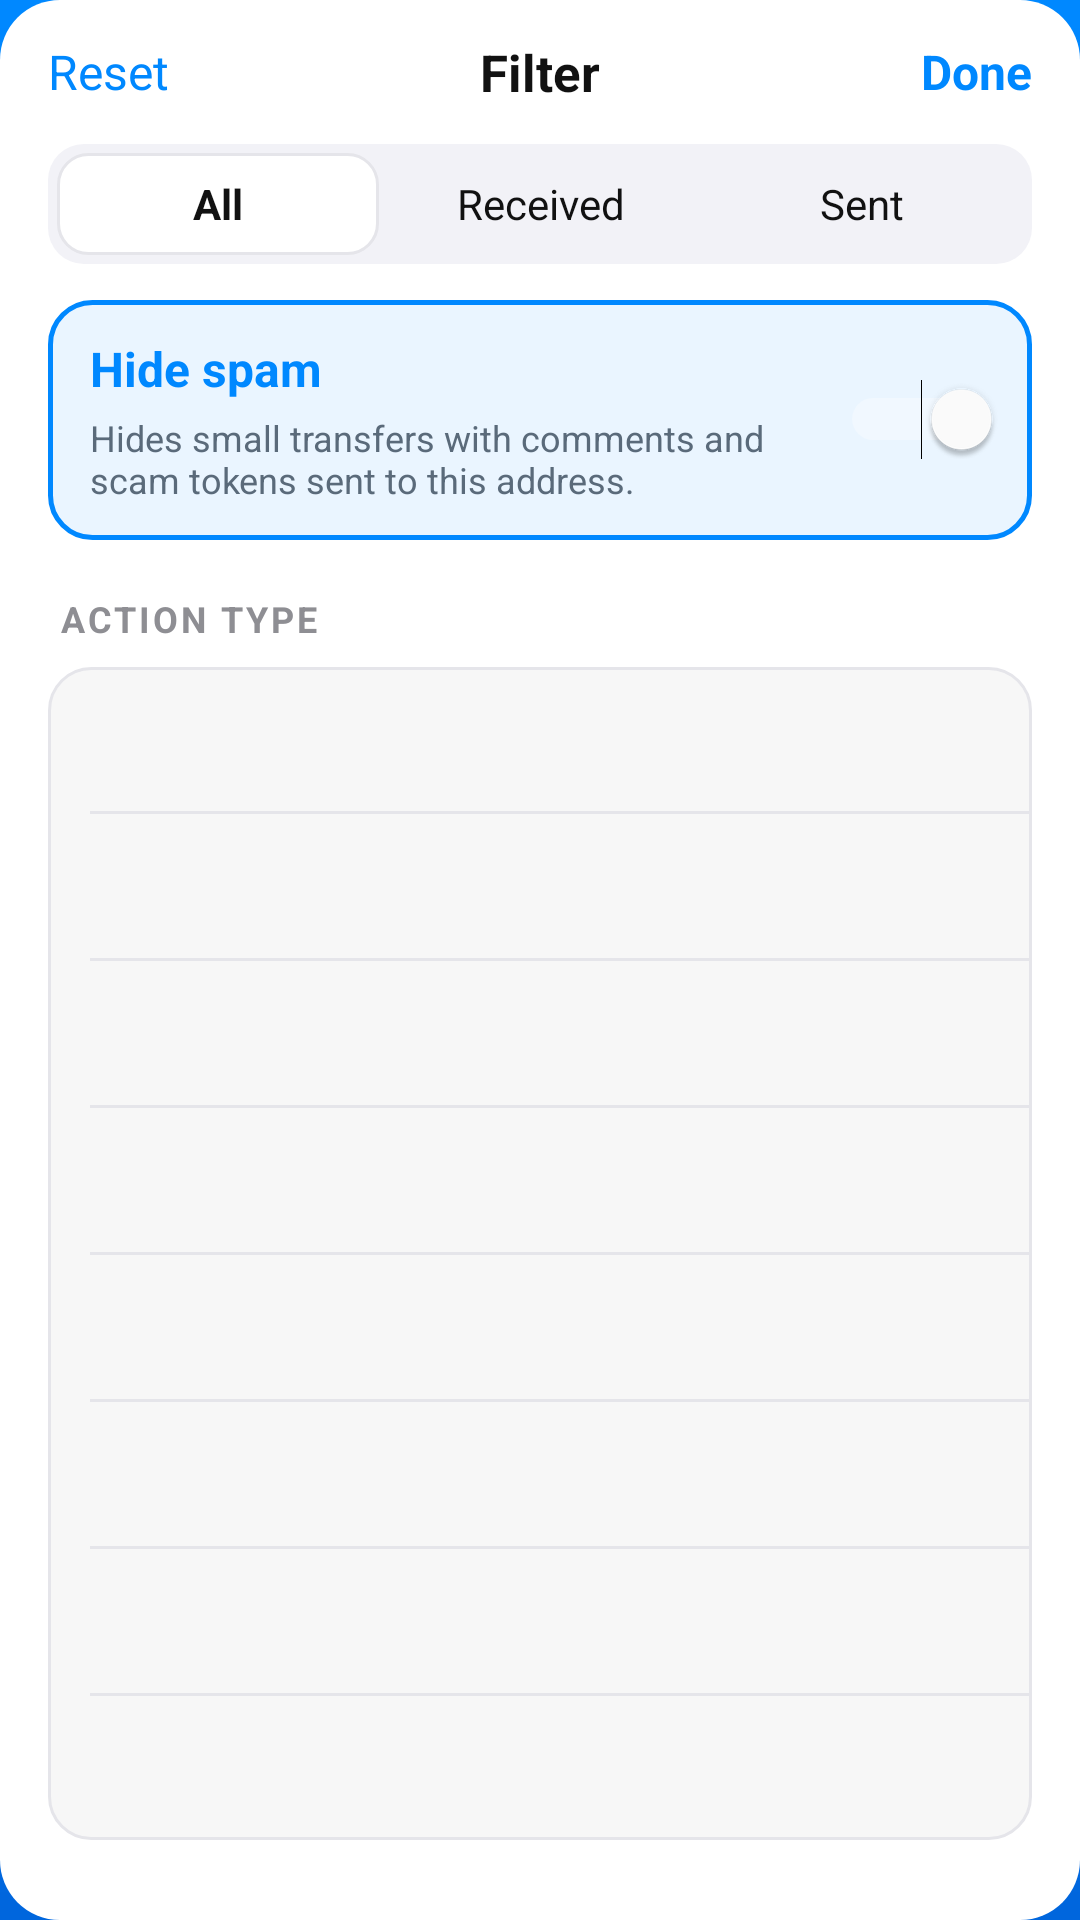

Layout XML and referenced resources for this Android screen:
<!-- AndroidManifest.xml: application theme AppTheme -->
<!-- res/layout/dialog_history_filter.xml -->
<?xml version="1.0" encoding="utf-8"?>
<LinearLayout xmlns:android="http://schemas.android.com/apk/res/android" android:layout_width="match_parent" android:layout_height="wrap_content" android:background="@drawable/filter_sheet_bg" android:orientation="vertical" android:paddingBottom="18dp">
    <FrameLayout android:layout_width="match_parent" android:layout_height="48dp" android:paddingStart="16dp" android:paddingEnd="16dp">
        <TextView android:id="@+id/filter_reset" android:layout_width="wrap_content" android:layout_height="match_parent" android:layout_gravity="start" android:gravity="center_vertical" android:text="@string/filter_reset" android:textColor="#FF0088FF" android:textSize="16sp" />
        <TextView android:layout_width="wrap_content" android:layout_height="match_parent" android:layout_gravity="center" android:gravity="center" android:text="@string/filter_title" android:textColor="#FF111111" android:textSize="17sp" android:textStyle="bold" />
        <TextView android:id="@+id/filter_done" android:layout_width="wrap_content" android:layout_height="match_parent" android:layout_gravity="end" android:gravity="center_vertical" android:text="@string/filter_done" android:textColor="#FF0088FF" android:textSize="16sp" android:textStyle="bold" />
    </FrameLayout>
    <LinearLayout android:id="@+id/filter_dir_row" android:layout_width="match_parent" android:layout_height="40dp" android:layout_marginStart="16dp" android:layout_marginEnd="16dp" android:background="@drawable/filter_seg_bg" android:gravity="center_vertical" android:orientation="horizontal" android:padding="3dp">
        <TextView android:id="@+id/filter_dir_all" android:layout_width="0dp" android:layout_height="match_parent" android:layout_weight="1" android:background="@drawable/filter_seg_on" android:gravity="center" android:text="@string/filter_all" android:textColor="#FF111111" android:textSize="14sp" android:textStyle="bold" />
        <TextView android:id="@+id/filter_dir_in" android:layout_width="0dp" android:layout_height="match_parent" android:layout_weight="1" android:gravity="center" android:text="@string/filter_received" android:textColor="#FF111111" android:textSize="14sp" />
        <TextView android:id="@+id/filter_dir_out" android:layout_width="0dp" android:layout_height="match_parent" android:layout_weight="1" android:gravity="center" android:text="@string/filter_sent" android:textColor="#FF111111" android:textSize="14sp" />
    </LinearLayout>
    <LinearLayout android:layout_width="match_parent" android:layout_height="wrap_content" android:layout_marginStart="16dp" android:layout_marginTop="12dp" android:layout_marginEnd="16dp" android:background="@drawable/filter_spam_bg" android:gravity="center_vertical" android:orientation="horizontal" android:paddingStart="14dp" android:paddingTop="12dp" android:paddingEnd="10dp" android:paddingBottom="12dp">
        <LinearLayout android:layout_width="0dp" android:layout_height="wrap_content" android:layout_weight="1" android:orientation="vertical">
            <TextView android:layout_width="match_parent" android:layout_height="wrap_content" android:text="@string/filter_hide_spam" android:textColor="#FF0088FF" android:textSize="16sp" android:textStyle="bold" />
            <TextView android:layout_width="match_parent" android:layout_height="wrap_content" android:layout_marginTop="4dp" android:text="@string/filter_hide_spam_hint" android:textColor="#FF5A6A7A" android:textSize="12sp" />
        </LinearLayout>
        <Switch android:id="@+id/filter_hide_spam" android:layout_width="wrap_content" android:layout_height="wrap_content" android:checked="true" />
    </LinearLayout>
    <ScrollView android:layout_width="match_parent" android:layout_height="wrap_content" android:layout_marginTop="4dp" android:fillViewport="true" android:overScrollMode="ifContentScrolls">
        <LinearLayout android:layout_width="match_parent" android:layout_height="wrap_content" android:orientation="vertical" android:paddingStart="16dp" android:paddingEnd="16dp">
            <TextView android:layout_width="match_parent" android:layout_height="wrap_content" android:layout_marginStart="4dp" android:layout_marginTop="14dp" android:layout_marginBottom="8dp" android:letterSpacing="0.08" android:text="@string/filter_type_section" android:textColor="#FF8E8E93" android:textSize="12sp" android:textStyle="bold" />
            <LinearLayout android:id="@+id/filter_type_group" android:layout_width="match_parent" android:layout_height="wrap_content" android:background="@drawable/filter_group_bg" android:orientation="vertical">
                <include layout="@layout/row_filter_option" android:id="@+id/filter_type_all" />
                <View android:layout_width="match_parent" android:layout_height="1dp" android:layout_marginStart="14dp" android:background="#FFE5E5EA" />
                <include layout="@layout/row_filter_option" android:id="@+id/filter_type_ton" />
                <View android:layout_width="match_parent" android:layout_height="1dp" android:layout_marginStart="14dp" android:background="#FFE5E5EA" />
                <include layout="@layout/row_filter_option" android:id="@+id/filter_type_token" />
                <View android:layout_width="match_parent" android:layout_height="1dp" android:layout_marginStart="14dp" android:background="#FFE5E5EA" />
                <include layout="@layout/row_filter_option" android:id="@+id/filter_type_nft" />
                <View android:layout_width="match_parent" android:layout_height="1dp" android:layout_marginStart="14dp" android:background="#FFE5E5EA" />
                <include layout="@layout/row_filter_option" android:id="@+id/filter_type_swap" />
                <View android:layout_width="match_parent" android:layout_height="1dp" android:layout_marginStart="14dp" android:background="#FFE5E5EA" />
                <include layout="@layout/row_filter_option" android:id="@+id/filter_type_stake" />
                <View android:layout_width="match_parent" android:layout_height="1dp" android:layout_marginStart="14dp" android:background="#FFE5E5EA" />
                <include layout="@layout/row_filter_option" android:id="@+id/filter_type_domain" />
                <View android:layout_width="match_parent" android:layout_height="1dp" android:layout_marginStart="14dp" android:background="#FFE5E5EA" />
                <include layout="@layout/row_filter_option" android:id="@+id/filter_type_contract" />
            </LinearLayout>
            <TextView android:layout_width="match_parent" android:layout_height="wrap_content" android:layout_marginStart="4dp" android:layout_marginTop="18dp" android:layout_marginBottom="8dp" android:letterSpacing="0.08" android:text="@string/filter_period_section" android:textColor="#FF8E8E93" android:textSize="12sp" android:textStyle="bold" />
            <LinearLayout android:id="@+id/filter_period_group" android:layout_width="match_parent" android:layout_height="wrap_content" android:background="@drawable/filter_group_bg" android:orientation="vertical">
                <include layout="@layout/row_filter_option" android:id="@+id/filter_period_all" />
                <View android:layout_width="match_parent" android:layout_height="1dp" android:layout_marginStart="14dp" android:background="#FFE5E5EA" />
                <include layout="@layout/row_filter_option" android:id="@+id/filter_period_week" />
                <View android:layout_width="match_parent" android:layout_height="1dp" android:layout_marginStart="14dp" android:background="#FFE5E5EA" />
                <include layout="@layout/row_filter_option" android:id="@+id/filter_period_month" />
                <View android:layout_width="match_parent" android:layout_height="1dp" android:layout_marginStart="14dp" android:background="#FFE5E5EA" />
                <include layout="@layout/row_filter_option" android:id="@+id/filter_period_quarter" />
                <View android:layout_width="match_parent" android:layout_height="1dp" android:layout_marginStart="14dp" android:background="#FFE5E5EA" />
                <include layout="@layout/row_filter_option" android:id="@+id/filter_period_year" />
            </LinearLayout>
        </LinearLayout>
    </ScrollView>
</LinearLayout>
<!-- res/layout/row_filter_option.xml (included above) -->
<?xml version="1.0" encoding="utf-8"?>
<LinearLayout xmlns:android="http://schemas.android.com/apk/res/android" android:layout_width="match_parent" android:layout_height="48dp" android:background="?android:attr/selectableItemBackground" android:clickable="true" android:focusable="true" android:gravity="center_vertical" android:orientation="horizontal" android:paddingStart="14dp" android:paddingEnd="14dp">
    <TextView android:id="@+id/filter_option_label" android:layout_width="0dp" android:layout_height="wrap_content" android:layout_weight="1" android:textColor="#FF111111" android:textSize="16sp" />
    <ImageView android:id="@+id/filter_option_check" android:layout_width="20dp" android:layout_height="20dp" android:contentDescription="@null" android:src="@drawable/filter_check" android:visibility="gone" />
</LinearLayout>
<!-- resources referenced by this layout -->
<resources>
  <!-- drawable filter_check (drawable) -->
  <?xml version="1.0" encoding="utf-8"?>
  <vector xmlns:android="http://schemas.android.com/apk/res/android" android:width="20dp" android:height="20dp" android:viewportWidth="24" android:viewportHeight="24"><path android:fillColor="#FF0088FF" android:pathData="M9.0,16.2L4.8,12l-1.4,1.4L9.0,19 21,7l-1.4,-1.4z"/></vector>
  <!-- drawable filter_group_bg (drawable) -->
  <?xml version="1.0" encoding="utf-8"?>
  <shape xmlns:android="http://schemas.android.com/apk/res/android" android:shape="rectangle"><solid android:color="#FFF7F7F7" /><corners android:radius="14dp" /><stroke android:width="1dp" android:color="#FFE5E5EA" /></shape>
  <!-- drawable filter_seg_bg (drawable) -->
  <?xml version="1.0" encoding="utf-8"?>
  <shape xmlns:android="http://schemas.android.com/apk/res/android" android:shape="rectangle"><solid android:color="#FFF2F2F7" /><corners android:radius="12dp" /></shape>
  <!-- drawable filter_seg_on (drawable) -->
  <?xml version="1.0" encoding="utf-8"?>
  <shape xmlns:android="http://schemas.android.com/apk/res/android" android:shape="rectangle"><solid android:color="#FFFFFFFF" /><corners android:radius="10dp" /><stroke android:width="1dp" android:color="#FFE5E5EA" /></shape>
  <!-- drawable filter_sheet_bg (drawable) -->
  <?xml version="1.0" encoding="utf-8"?>
  <shape xmlns:android="http://schemas.android.com/apk/res/android" android:shape="rectangle"><solid android:color="#FFFFFFFF" /><corners android:radius="20dp" /></shape>
  <!-- drawable filter_spam_bg (drawable) -->
  <?xml version="1.0" encoding="utf-8"?>
  <shape xmlns:android="http://schemas.android.com/apk/res/android" android:shape="rectangle"><solid android:color="#FFEAF5FF" /><corners android:radius="14dp" /><stroke android:width="1.5dp" android:color="#FF0088FF" /></shape>
  <string name="filter_all">All</string>
  <string name="filter_done">Done</string>
  <string name="filter_hide_spam">Hide spam</string>
  <string name="filter_hide_spam_hint">Hides small transfers with comments and scam tokens sent to this address.</string>
  <string name="filter_period_section">PERIOD</string>
  <string name="filter_received">Received</string>
  <string name="filter_reset">Reset</string>
  <string name="filter_sent">Sent</string>
  <string name="filter_title">Filter</string>
  <string name="filter_type_section">ACTION TYPE</string>
  <style name="AppTheme" parent="android:Theme.Material.NoActionBar"><item name="android:windowBackground">@drawable/app_bg</item><item name="android:windowDrawsSystemBarBackgrounds">true</item><item name="android:statusBarColor">@android:color/transparent</item><item name="android:navigationBarColor">@android:color/transparent</item><item name="android:windowLightStatusBar">false</item><item name="android:windowLightNavigationBar">false</item><item name="android:colorAccent">@color/white</item></style>
  <!-- drawable app_bg (drawable) -->
  <?xml version="1.0" encoding="utf-8"?>
  <shape xmlns:android="http://schemas.android.com/apk/res/android" android:shape="rectangle"><gradient android:angle="270" android:endColor="@color/app_bg_end" android:startColor="@color/app_bg_start" android:type="linear" /></shape>
  <color name="white">#FFFFFF</color>
  <color name="app_bg_end">#0066DD</color>
  <color name="app_bg_start">#0088FF</color>
</resources>
